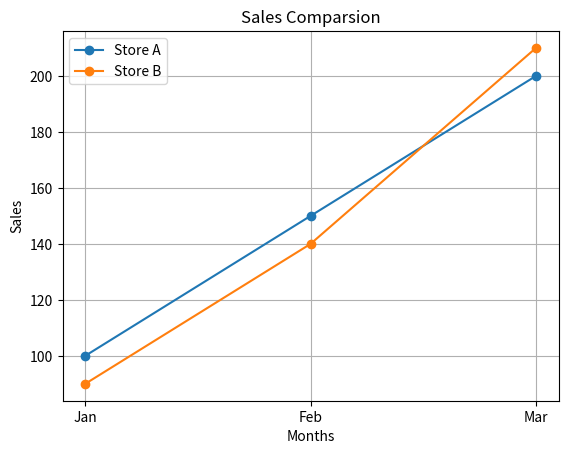

Write the Python code that produced this figure.
'''6. Multi-Line Graph for Sales Comparison 
Scenario: 
data = { 
"Month": ["Jan", "Feb", "Mar"], 
"Store_A": [100, 150, 200], 
"Store_B": [90, 140, 210] 
} 
Task: 
● Create DataFrame 
● Plot two line graphs on same plot 
● Add legend '''

from matplotlib import pyplot as plt
import pandas as pd
import numpy as np
data = { 
        "Month": ["Jan", "Feb", "Mar"], 
        "Store_A": [100, 150, 200], 
        "Store_B": [90, 140, 210]}
df=pd.DataFrame(data)
print("Created DataFrame:")
print(df)
plt.plot(df["Month"],df["Store_A"],marker="o",label="Store A")
plt.plot(df["Month"],df["Store_B"],marker="o",label="Store B")
plt.title("Sales Comparsion")
plt.xlabel("Months")
plt.ylabel("Sales")
plt.legend()
plt.grid(True)
plt.show()
